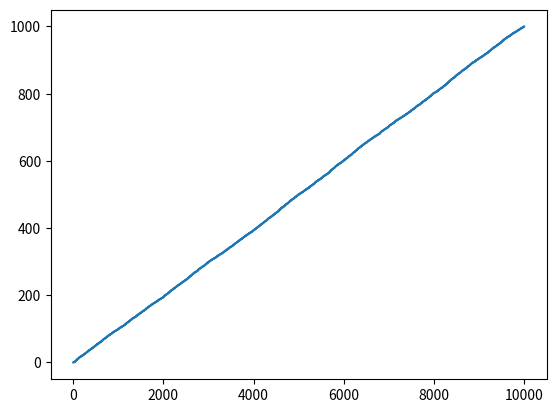

This figure's Python source:
import random
import sys # python 默认递归深度不超过1000，做dfs会比C吃亏
sys.setrecursionlimit(10000000)# 手动修改深度
import time
import datetime
import matplotlib.pyplot as plt
def getTime():
    return datetime.datetime.now()
class Solution(object):
    def containsDuplicate(self, nums):
        """
        :type nums: List[int]
        :rtype: bool
        """
    def QuickSort(self, array, i, j):
        if (j - i) < 1:
            return array
        pivot = array[i]
        left = i
        right = j
        flag = 1
        while left < right:
            if flag == 1:
                if array[right] <= pivot:
                    array[left] = array[right]
                    if left + 1 > right:
                        break
                    left = left + 1
                    
                    flag = -flag
                else:
                    if right - 1 < left:
                        break
                    right = right - 1
                    
            if flag == -1:
                if array[left] > pivot:
                    array[right] = array[left]
                    if right - 1 < left:
                        break
                    right = right - 1
                    
                    flag = -flag
                else:
                    if left + 1 > right:
                        break
                    left = left + 1
        #print(left, right)      
        array[left] = pivot
        array = self.QuickSort(array, i ,left - 1)
        array = self.QuickSort(array, left + 1, j)
        return array
nums = []
for i in range(10000):
    nums.append(random.randint(0,1000))
start = getTime()
array = Solution().QuickSort(nums,0,len(nums)-1)
end = getTime()
with open(r'sorted.txt','w') as f:
    f.write(str(array))
f.close()
print('进程耗时: %s' % (end - start))
x=[]
y=[]
x1=[]
y1=[]
for i in range(1,len(array)):
    x1.append(i)
    y1.append(array[i])
    if array[i] < array[i-1]:
        print("------------------------")
plt.plot(x1,y1)
plt.show()
#print(Solution().containsDuplicate(nums))
